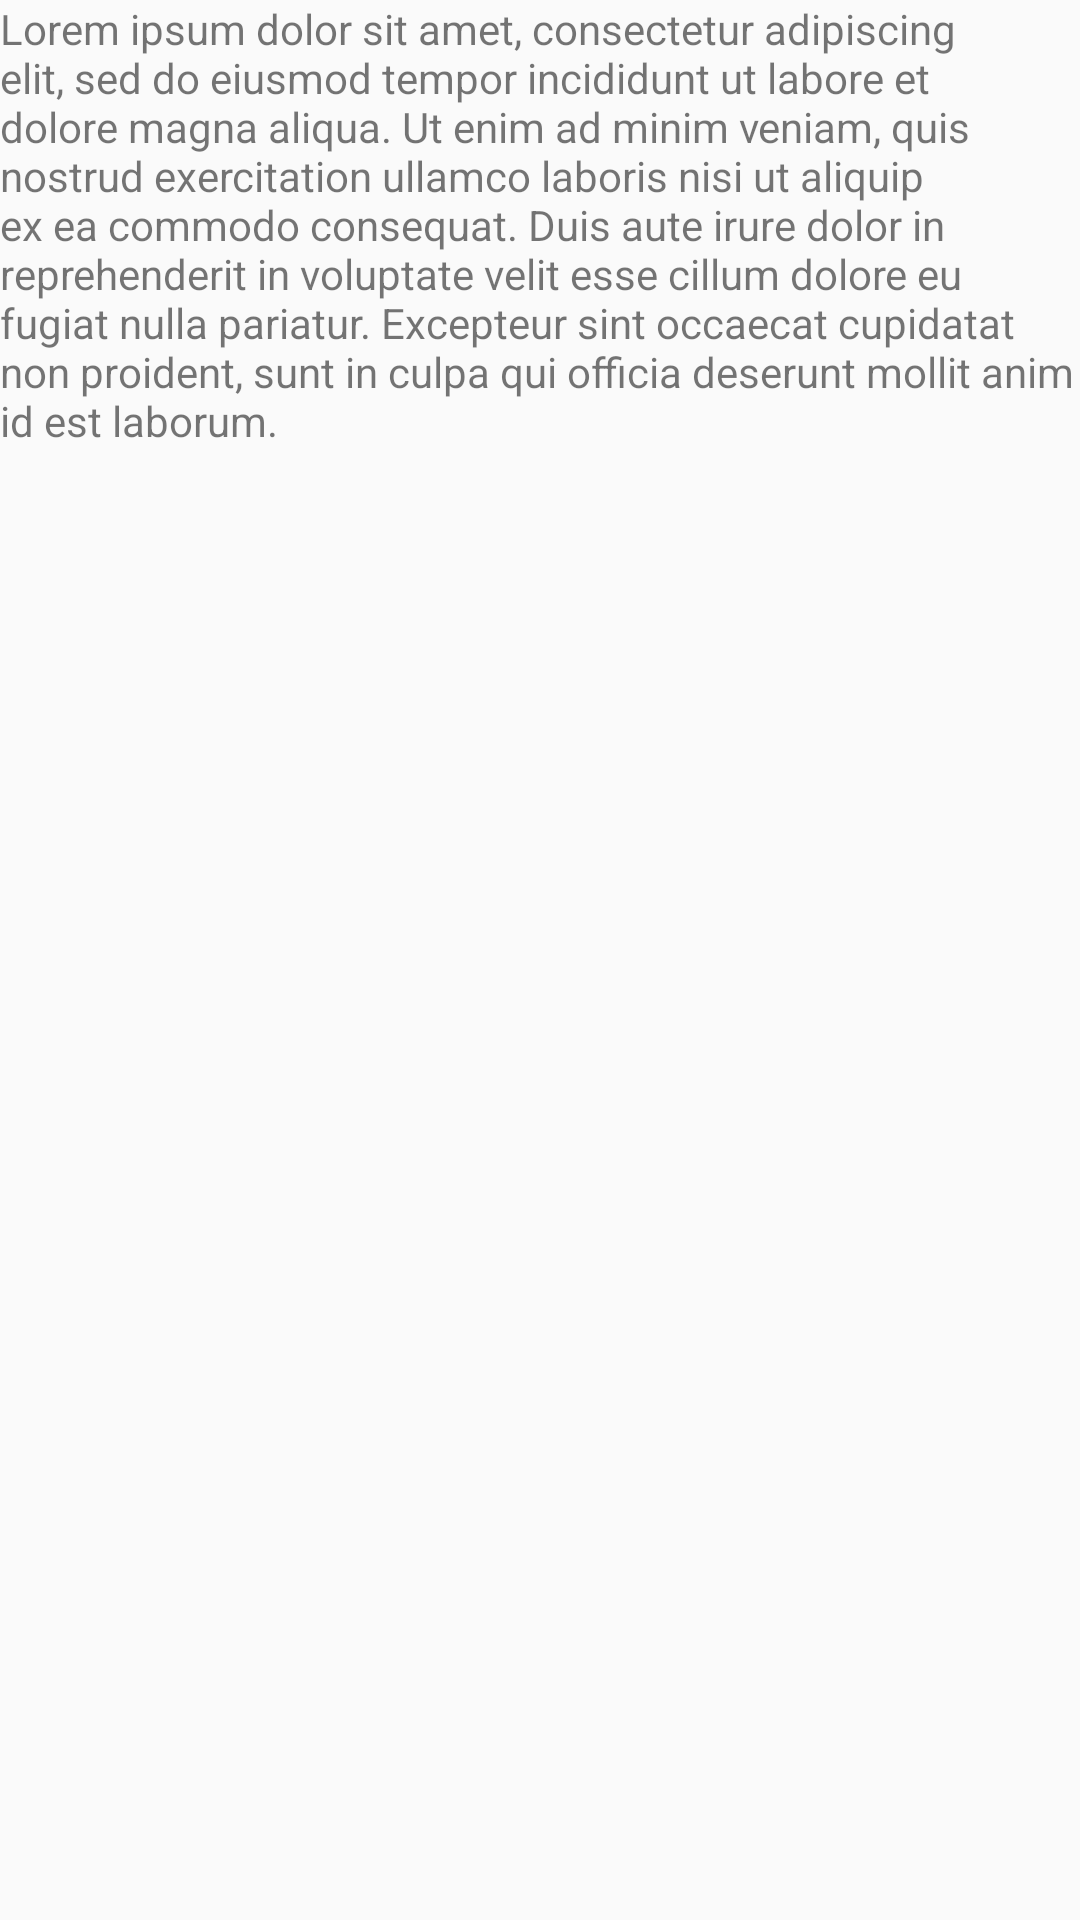

Produce the Android XML layout that renders to this screen, including the resource entries it uses.
<!-- AndroidManifest.xml: application theme AppTheme -->
<!-- res/layout/fragment_rocket_details.xml -->
<?xml version="1.0" encoding="utf-8"?>
<android.support.design.widget.CoordinatorLayout
		xmlns:android="http://schemas.android.com/apk/res/android" xmlns:app="http://schemas.android.com/apk/res-auto"
		android:orientation="vertical"
		android:layout_width="match_parent"
		android:layout_height="match_parent">

	<LinearLayout
			android:orientation="vertical"
			android:layout_width="match_parent"
			android:layout_height="match_parent"
			app:layout_collapseMode="parallax">
		
		<TextView
				android:layout_width="wrap_content"
				android:layout_height="wrap_content"
				android:text="Lorem ipsum dolor sit amet, consectetur adipiscing elit, sed do eiusmod tempor incididunt ut labore et dolore magna aliqua. Ut enim ad minim veniam, quis nostrud exercitation ullamco laboris nisi ut aliquip ex ea commodo consequat. Duis aute irure dolor in reprehenderit in voluptate velit esse cillum dolore eu fugiat nulla pariatur. Excepteur sint occaecat cupidatat non proident, sunt in culpa qui officia deserunt mollit anim id est laborum."/>
		
	</LinearLayout>

	<android.support.v7.widget.RecyclerView
			android:id="@+id/rclRocketDetailsFragmentContent"
			android:layout_width="match_parent"
			android:layout_height="match_parent"
			app:layout_behavior="@string/appbar_scrolling_view_behavior">

	</android.support.v7.widget.RecyclerView>

</android.support.design.widget.CoordinatorLayout>
<!-- resources referenced by this layout -->
<resources>
  <style name="AppTheme" parent="Theme.AppCompat.Light.DarkActionBar">
          <item name="colorPrimary">@color/colorPrimary</item>
          <item name="colorPrimaryDark">@color/colorPrimaryDark</item>
          <item name="colorAccent">@color/colorAccent</item>
          <item name="titleTextColor">@color/colorTextWhite</item>
      </style>
  <color name="colorPrimary">@color/colorTeal008577</color>
  <color name="colorPrimaryDark">@color/colorTeal00574B</color>
  <color name="colorAccent">@color/colorPinkD81B60</color>
  <color name="colorTextWhite">@color/colorWhiteDFDFDF</color>
  <color name="colorTeal008577">#008577</color>
  <color name="colorTeal00574B">#00574B</color>
  <color name="colorPinkD81B60">#D81B60</color>
  <color name="colorWhiteDFDFDF">#DFDFDF</color>
</resources>
